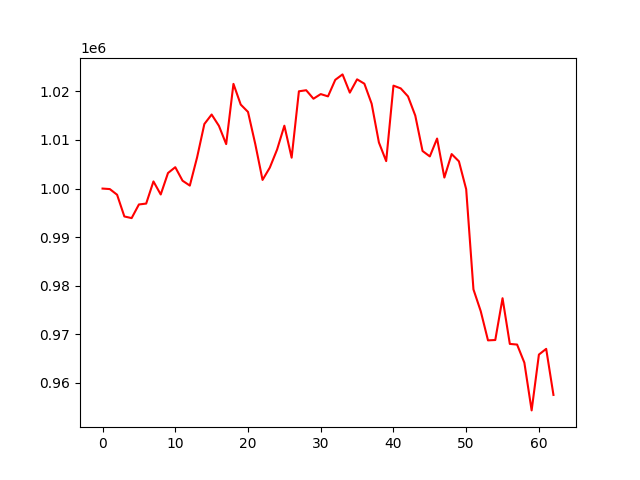

Source data for this figure (header and first rows):
account_value, date, daily_return
1000000, 2022-10-04, 
999894, 2022-10-05, -0.0001056
998730, 2022-10-06, -0.001164
994258, 2022-10-07, -0.004478
993923, 2022-10-10, -0.0003377
996727, 2022-10-11, 0.002821
996910, 2022-10-12, 0.0001836
1001469, 2022-10-13, 0.004574
998783, 2022-10-14, -0.002682
1003198, 2022-10-17, 0.00442
1004398, 2022-10-18, 0.001196
1001619, 2022-10-19, -0.002767
1000612, 2022-10-20, -0.001006
1006419, 2022-10-21, 0.005804
1013282, 2022-10-24, 0.00682
1015235, 2022-10-25, 0.001927
1012910, 2022-10-26, -0.00229
1009149, 2022-10-27, -0.003713
1021546, 2022-10-28, 0.01228
1017283, 2022-10-31, -0.004173
1015770, 2022-11-01, -0.001487
1009161, 2022-11-02, -0.006506
1001779, 2022-11-03, -0.007315
1004315, 2022-11-04, 0.002532
1008030, 2022-11-07, 0.003699
1012936, 2022-11-08, 0.004868
1006358, 2022-11-09, -0.006494
1020017, 2022-11-10, 0.01357
1020235, 2022-11-11, 0.0002139
1018489, 2022-11-14, -0.001711
1019443, 2022-11-15, 0.0009369
1018971, 2022-11-16, -0.0004626
1022376, 2022-11-17, 0.003341
1023494, 2022-11-18, 0.001094
1019741, 2022-11-21, -0.003667
1022478, 2022-11-22, 0.002685
1021581, 2022-11-23, -0.0008773
1017464, 2022-11-25, -0.00403
1009484, 2022-11-28, -0.007843
1005647, 2022-11-29, -0.0038
1021184, 2022-11-30, 0.01545
1020614, 2022-12-01, -0.0005581
1018966, 2022-12-02, -0.001614
1015019, 2022-12-05, -0.003874
1007733, 2022-12-06, -0.007179
1006614, 2022-12-07, -0.00111
1010294, 2022-12-08, 0.003655
1002267, 2022-12-09, -0.007945
1007099, 2022-12-12, 0.004822
1005603, 2022-12-13, -0.001486
999863, 2022-12-14, -0.005707
979248, 2022-12-15, -0.02062
974768, 2022-12-16, -0.004575
968760, 2022-12-19, -0.006164
968834, 2022-12-20, 7.62806499889912e-05
977432, 2022-12-21, 0.008875
968032, 2022-12-22, -0.009617
967897, 2022-12-23, -0.00014
964168, 2022-12-27, -0.003852
954349, 2022-12-28, -0.01018
... 3 more rows
